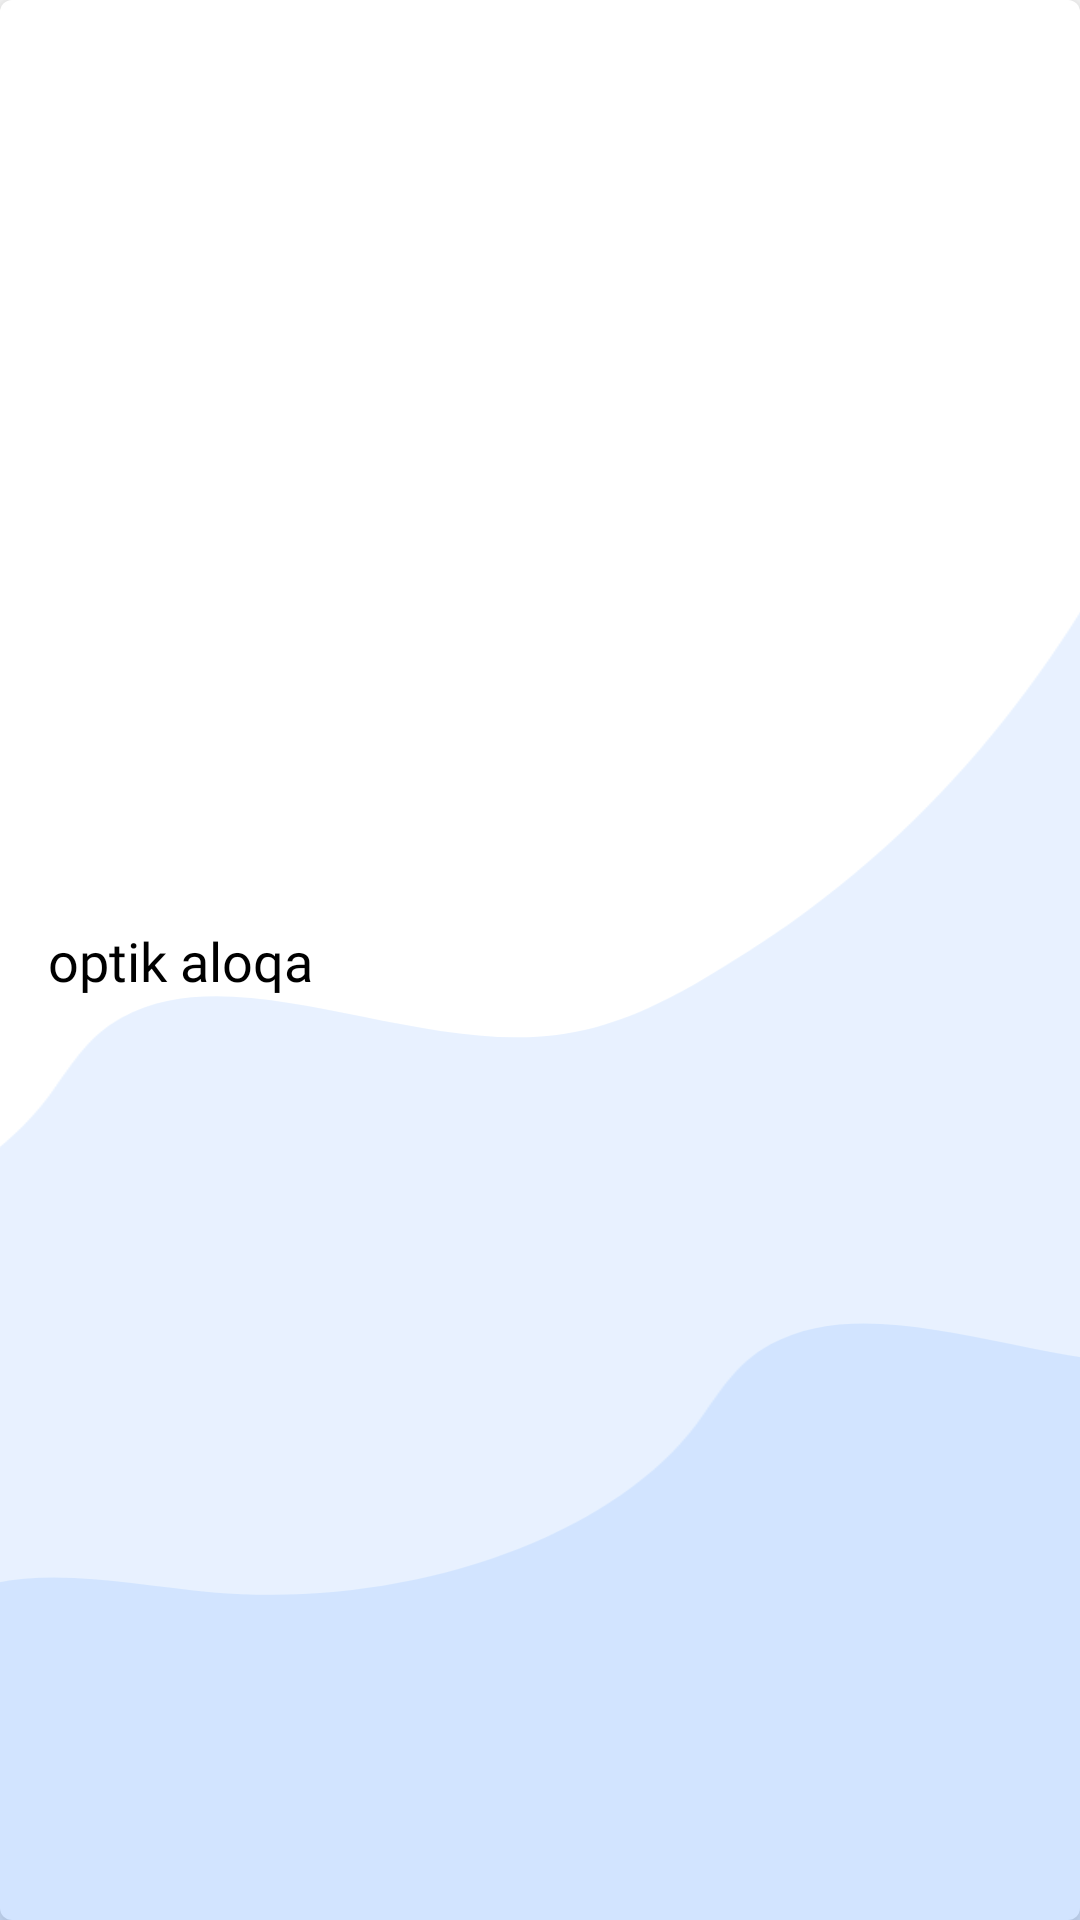

This screen was rendered from an Android layout file. Write that file and the resources it references.
<!-- AndroidManifest.xml: application theme Theme.TUITTeacherStudent -->
<!-- res/layout/layout_subject_item.xml -->
<?xml version="1.0" encoding="utf-8"?>
<androidx.constraintlayout.widget.ConstraintLayout xmlns:android="http://schemas.android.com/apk/res/android"
    xmlns:app="http://schemas.android.com/apk/res-auto"
    android:id="@+id/cardView"
    android:layout_width="match_parent"
    android:layout_height="wrap_content"
    android:layout_marginHorizontal="@dimen/dimen_4dp"
    android:layout_marginTop="@dimen/dimen_8dp"
    android:background="@drawable/corner4_dp"
    android:clipToPadding="false"
    android:translationZ="@dimen/dimen_8dp">

    <androidx.appcompat.widget.AppCompatImageView
        android:layout_width="match_parent"
        android:layout_height="match_parent"
        android:scaleType="centerCrop"
        android:src="@drawable/ic_wave_card"
        app:tint="@color/base_blue" />


    <androidx.appcompat.widget.AppCompatTextView
        android:id="@+id/title"
        android:layout_width="wrap_content"
        android:layout_height="wrap_content"
        android:layout_marginStart="@dimen/dimen_16dp"
        android:fontFamily="@font/inter_semibold"
        app:layout_constraintTop_toTopOf="parent"
        app:layout_constraintBottom_toBottomOf="parent"
        app:layout_constraintStart_toStartOf="parent"
        android:text="optik aloqa"
        android:textColor="@color/black"
        android:textSize="@dimen/dimen_18sp"
        />


</androidx.constraintlayout.widget.ConstraintLayout>
<!-- resources referenced by this layout -->
<resources>
  <color name="base_blue">#0D6EFD</color>
  <color name="black">#FF000000</color>
  <dimen name="dimen_16dp">16dp</dimen>
  <dimen name="dimen_18sp">18sp</dimen>
  <dimen name="dimen_4dp">4dp</dimen>
  <dimen name="dimen_8dp">8dp</dimen>
  <!-- drawable corner4_dp (drawable) -->
  <?xml version="1.0" encoding="utf-8"?>
  <shape xmlns:android="http://schemas.android.com/apk/res/android">
  
      <corners android:radius="@dimen/dimen_4dp"/>
      <solid android:color="@color/white"/>
  </shape>
  <!-- drawable ic_wave_card (drawable-v24) -->
  <vector xmlns:android="http://schemas.android.com/apk/res/android"
      android:width="200dp"
      android:height="110dp"
      android:viewportWidth="208"
      android:viewportHeight="110">
    <group>
      <clip-path
          android:pathData="M0,0h208v110h-208z"/>
      <path
          android:pathData="M317.248,80.38L30.366,158.787L0.31,116.424C6.562,113.637 11.447,109.445 14.517,104.98C19.372,97.922 20.595,90.122 22.588,82.527C23.71,78.251 26.072,73.279 32.669,71.967C36.878,71.131 41.399,72.13 45.794,72.492C57.374,73.446 69.513,69.398 74.643,62.872C75.917,61.25 76.873,59.434 79.088,58.275C85.923,54.699 96.178,60.346 104.954,59.297C108.127,58.918 110.837,57.671 113.265,56.348C140.007,41.783 143.576,17.13 156.089,-3.651C159.743,-9.719 164.445,-15.719 172.007,-20.141C179.568,-24.564 190.474,-27.178 200.554,-25.532C214.329,-23.283 222.262,-14.214 226.139,-5.646C230.015,2.921 231.737,12.201 240.111,19.423C249.211,27.27 264.415,31.191 276.803,37.018C283.01,39.936 288.513,43.342 293.578,47.018L317.248,80.38Z"
          android:strokeAlpha="0.1"
          android:fillColor="#ffffff"
          android:fillAlpha="0.1"/>
      <path
          android:pathData="M355.145,99.161L69.187,177.52L39.204,135.154C45.434,132.368 50.302,128.177 53.361,123.712C58.199,116.654 59.413,108.855 61.397,101.261C62.514,96.985 64.866,92.013 71.442,90.703C75.638,89.867 80.146,90.867 84.526,91.23C96.071,92.186 108.17,88.139 113.281,81.615C114.551,79.994 115.503,78.177 117.71,77.019C124.523,73.445 134.749,79.092 143.497,78.046C146.66,77.666 149.361,76.42 151.783,75.097C178.435,60.536 181.982,35.884 194.447,15.106C198.087,9.039 202.771,3.04 210.308,-1.381C217.844,-5.803 228.716,-8.415 238.764,-6.768C252.498,-4.516 260.411,4.554 264.279,13.122C268.147,21.69 269.869,30.971 278.22,38.193C287.295,46.042 302.453,49.966 314.806,55.793C320.995,58.712 326.482,62.12 331.533,65.796L355.145,99.161Z"
          android:strokeAlpha="0.1"
          android:fillColor="#ffffff"
          android:fillAlpha="0.1"/>
    </group>
  </vector>
  <style name="Theme.TUITTeacherStudent" parent="Theme.MaterialComponents.Light.NoActionBar">
  
          <item name="colorPrimary">@color/base_blue</item>
          <item name="colorPrimaryVariant">@color/base_blue</item>
          <item name="colorOnPrimary">@color/white</item>
          
          <item name="colorSecondary">@color/base_blue</item>
          <item name="colorSecondaryVariant">@color/base_blue</item>
          <item name="colorOnSecondary">@color/black</item>
  
  
          <item name="android:windowLightStatusBar">false</item>
          <item name="android:statusBarColor" tools:targetApi="l">?attr/colorPrimary</item>
      </style>
  <color name="white">#FFFFFFFF</color>
</resources>
